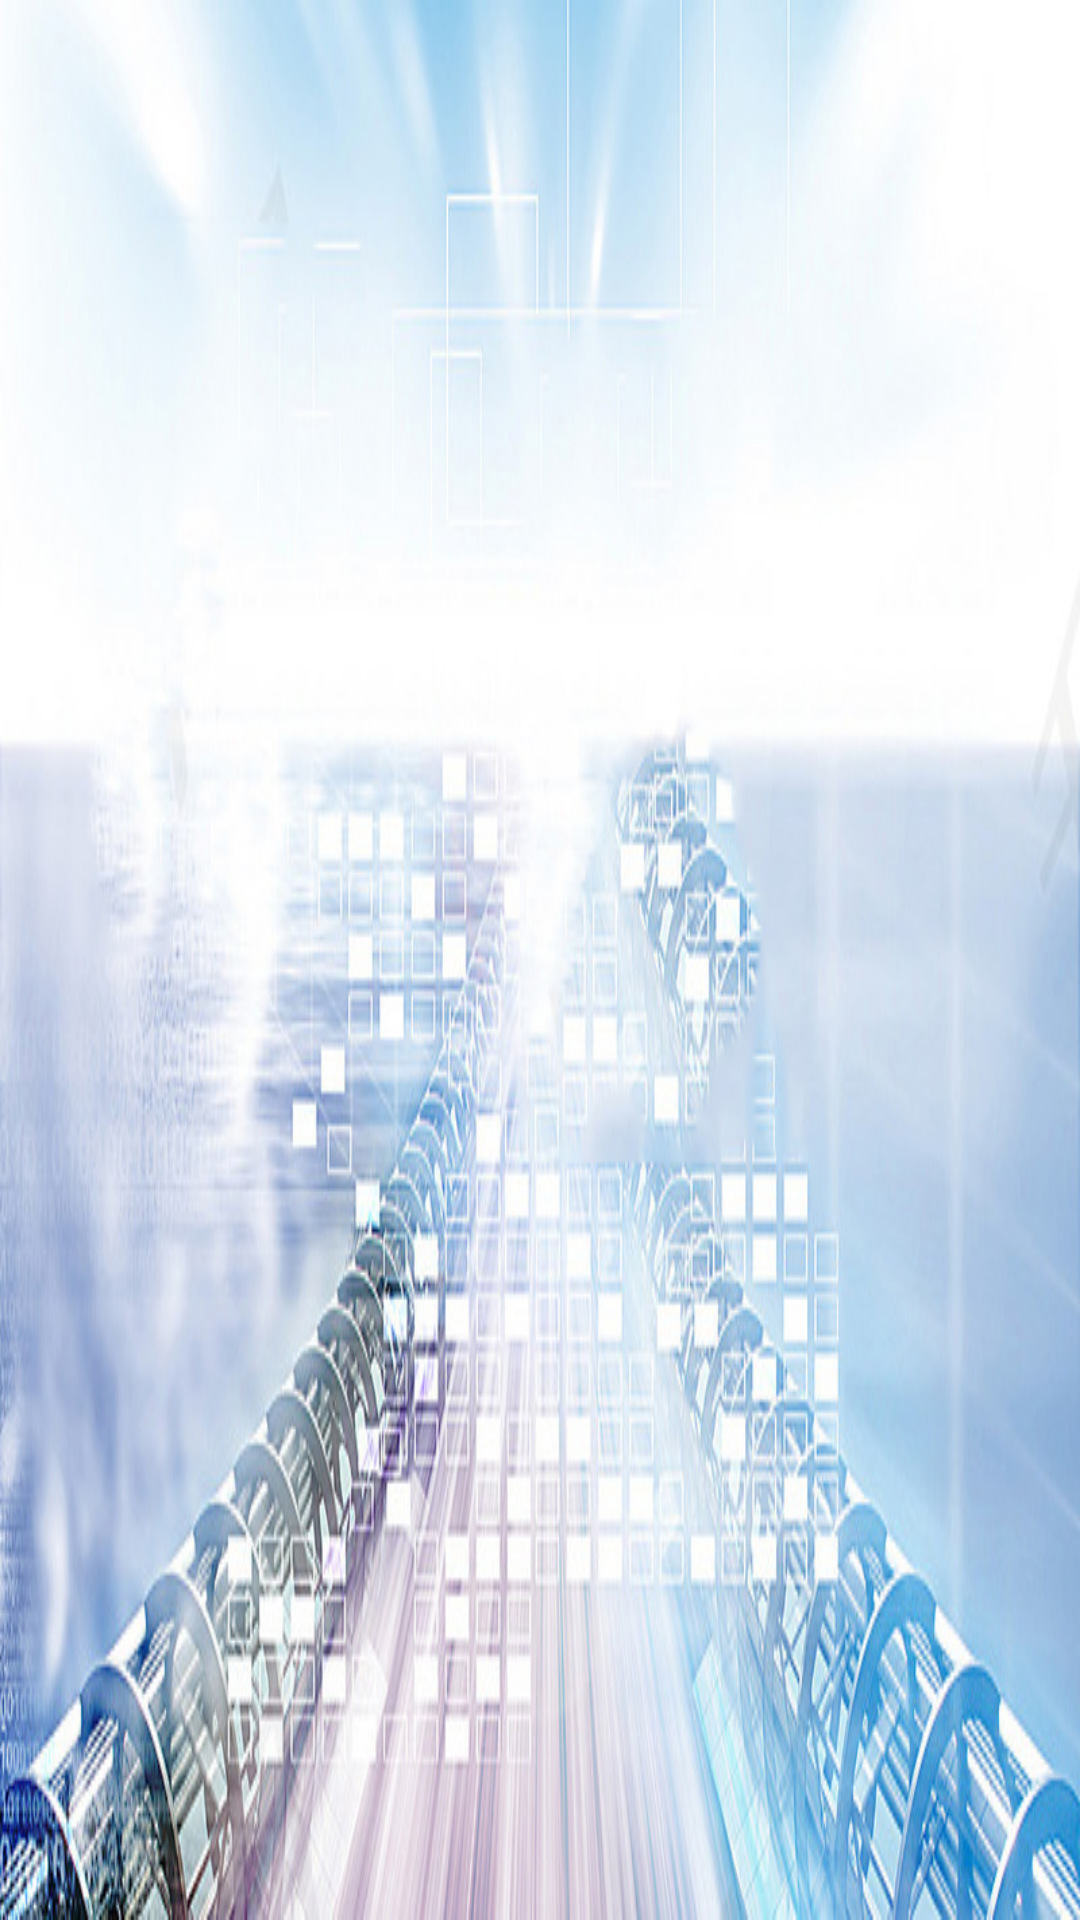

Produce the Android XML layout that renders to this screen, including the resource entries it uses.
<!-- AndroidManifest.xml: application theme AppTheme -->
<!-- res/layout/activity_splash.xml -->
<?xml version="1.0" encoding="utf-8"?>
<android.support.v7.widget.ContentFrameLayout xmlns:android="http://schemas.android.com/apk/res/android"
    xmlns:app="http://schemas.android.com/apk/res-auto"
    xmlns:tools="http://schemas.android.com/tools"
    android:orientation="vertical"
    android:layout_width="fill_parent"
    android:layout_height="fill_parent"
    android:background="@drawable/background_repeat"
    tools:context="com.android.test.makestart2.MainActivity">

    <RelativeLayout
        android:layout_width="match_parent"
        android:layout_height="match_parent">

        <TextView
            android:id="@+id/tv"
            android:layout_width="wrap_content"
            android:layout_height="wrap_content"
            android:layout_alignParentBottom="true"
            android:layout_alignParentEnd="true"
            android:layout_marginBottom="34dp"
            android:layout_marginEnd="37dp"
            />
    </RelativeLayout>


</android.support.v7.widget.ContentFrameLayout>
<!-- resources referenced by this layout -->
<resources>
  <!-- drawable background_repeat (drawable-v24) -->
  <?xml version="1.0" encoding="utf-8"?>
   <bitmap xmlns:android="http://schemas.android.com/apk/res/android"
      android:src="@drawable/a5"
  
      />
  <style name="AppTheme" parent="Theme.AppCompat.Light.DarkActionBar">
          
          <item name="colorPrimary">@color/colorPrimary</item>
          <item name="colorPrimaryDark">@color/colorPrimaryDark</item>
          <item name="colorAccent">@color/colorAccent</item>
      </style>
  <!-- drawable a5: jpg bitmap (drawable-v24, 199196 bytes) -->
  <color name="colorPrimary">#3F51B5</color>
  <color name="colorPrimaryDark">#303F9F</color>
  <color name="colorAccent">#FF4081</color>
</resources>
